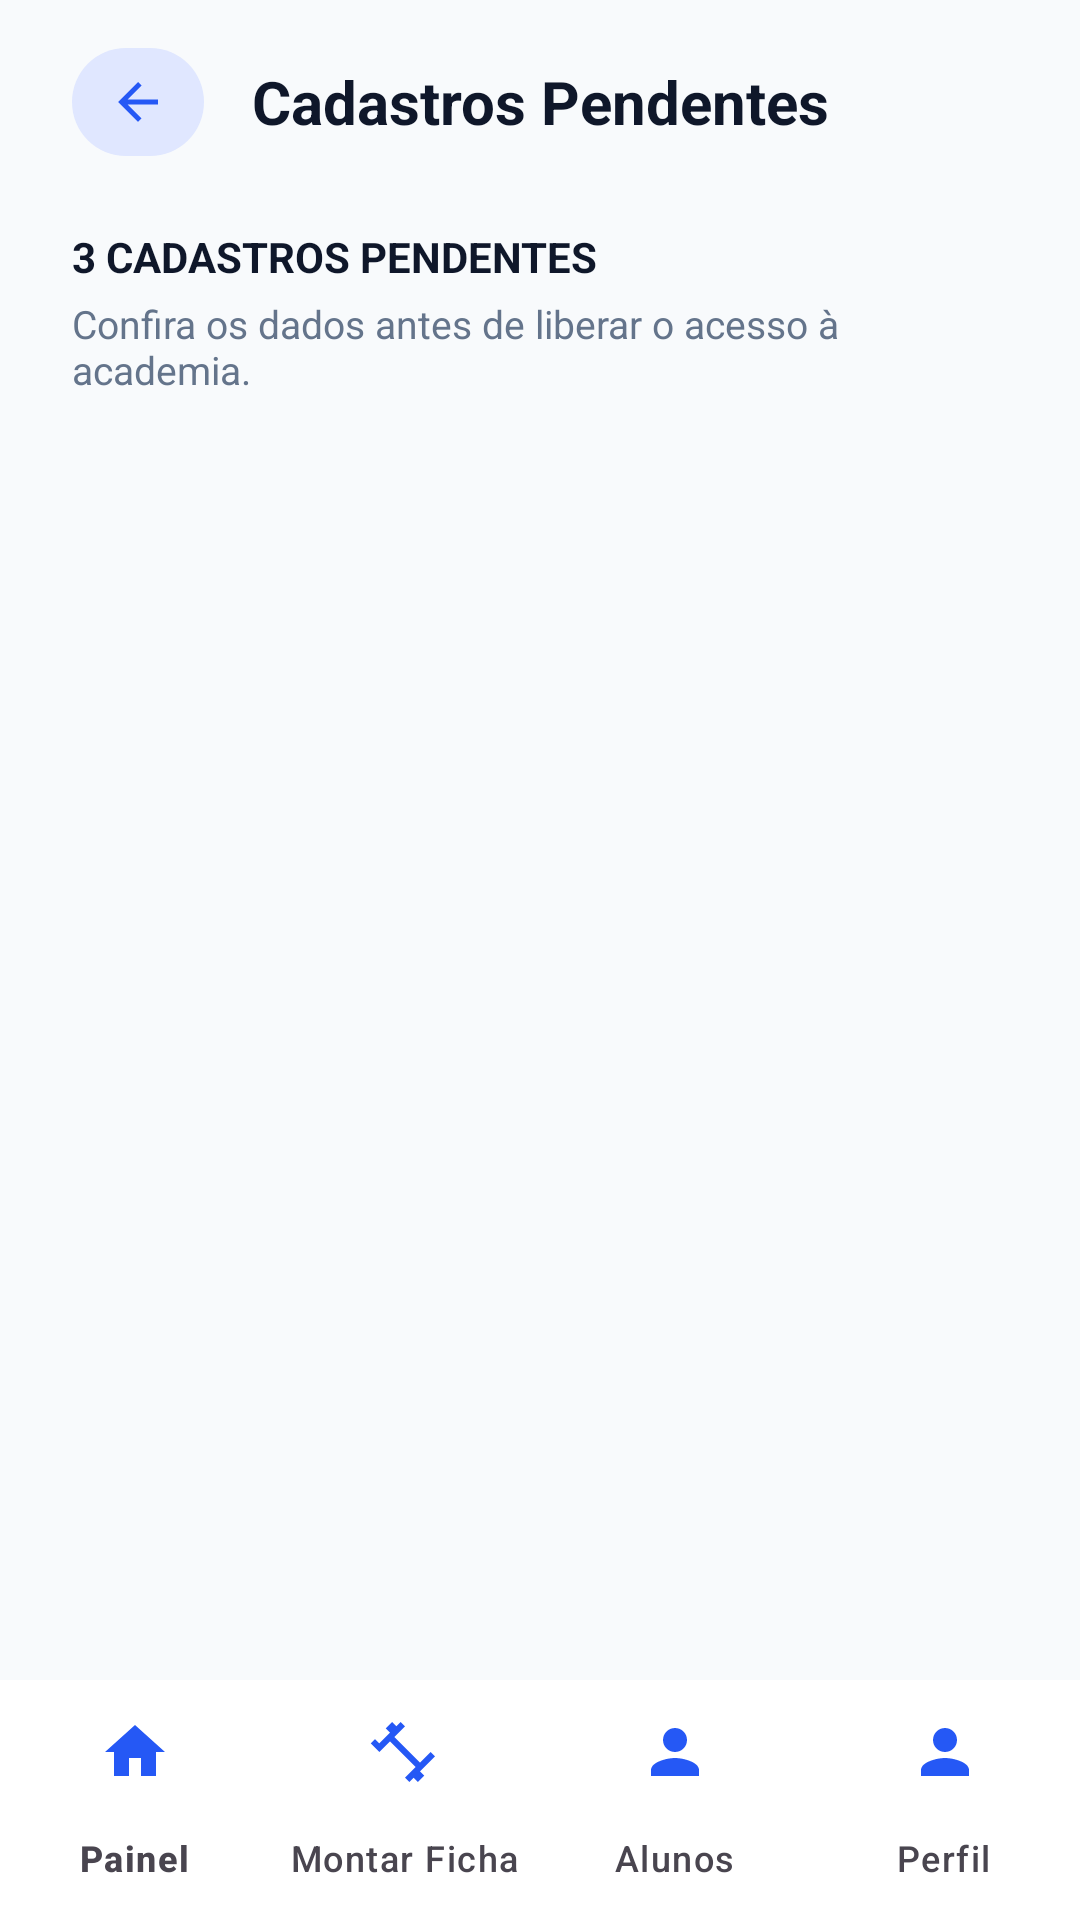

Here is an Android app screen rendered from its layout file. Give the layout XML and the strings, colors and styles it references.
<!-- AndroidManifest.xml: application theme Theme.AcademiaUniforTelas1 -->
<!-- res/layout/activity_cadastros_pendentes.xml -->
<?xml version="1.0" encoding="utf-8"?>
<androidx.constraintlayout.widget.ConstraintLayout xmlns:android="http://schemas.android.com/apk/res/android"
    xmlns:app="http://schemas.android.com/apk/res-auto"
    xmlns:tools="http://schemas.android.com/tools"
    android:layout_width="match_parent"
    android:layout_height="match_parent"
    android:fitsSystemWindows="true"
    android:background="@color/background_white">

    <LinearLayout
        android:id="@+id/llHeader"
        android:layout_width="match_parent"
        android:layout_height="wrap_content"
        android:gravity="center_vertical"
        android:orientation="horizontal"
        android:paddingHorizontal="24dp"
        android:paddingVertical="16dp"
        app:layout_constraintTop_toTopOf="parent">

        <LinearLayout
            android:id="@+id/btnVoltar"
            android:layout_width="wrap_content"
            android:layout_height="wrap_content"
            android:background="@drawable/bg_top_bar_back"
            android:clickable="true"
            android:focusable="true"
            android:gravity="center"
            android:paddingHorizontal="12dp"
            android:paddingVertical="8dp">

            <ImageView
                android:layout_width="20dp"
                android:layout_height="20dp"
                android:contentDescription="Voltar"
                android:src="@drawable/ic_arrow_back" />
        </LinearLayout>

        <TextView
            android:layout_width="wrap_content"
            android:layout_height="wrap_content"
            android:layout_marginStart="16dp"
            android:text="Cadastros Pendentes"
            android:textColor="#0F172A"
            android:textSize="20sp"
            android:textStyle="bold" />
    </LinearLayout>

    <ScrollView
        android:layout_width="match_parent"
        android:layout_height="0dp"
        android:fillViewport="true"
        app:layout_constraintBottom_toTopOf="@id/bottomNavInstrutor"
        app:layout_constraintTop_toBottomOf="@id/llHeader">

        <LinearLayout
            android:layout_width="match_parent"
            android:layout_height="wrap_content"
            android:orientation="vertical"
            android:paddingHorizontal="24dp"
            android:paddingVertical="8dp">

            
            <TextView
                android:id="@+id/tvTotalPendentes"
                android:layout_width="wrap_content"
                android:layout_height="wrap_content"
                android:text="3 CADASTROS PENDENTES"
                android:textColor="#0F172A"
                android:textSize="14sp"
                android:textStyle="bold" />

            <TextView
                android:layout_width="wrap_content"
                android:layout_height="wrap_content"
                android:layout_marginTop="4dp"
                android:text="Confira os dados antes de liberar o acesso à academia."
                android:textColor="#64748B"
                android:textSize="13sp" />

            
            <LinearLayout
                android:id="@+id/llContainerPendentes"
                android:layout_width="match_parent"
                android:layout_height="wrap_content"
                android:layout_marginTop="16dp"
                android:orientation="vertical">

                

            </LinearLayout>

            <Space
                android:layout_width="match_parent"
                android:layout_height="24dp" />
        </LinearLayout>
    </ScrollView>

    <com.google.android.material.bottomnavigation.BottomNavigationView
        android:id="@+id/bottomNavInstrutor"
        android:layout_width="match_parent"
        android:layout_height="wrap_content"
        android:background="#FFFFFF"
        app:elevation="12dp"
        app:itemIconTint="@color/nav_item_colors"
        app:itemTextColor="@color/nav_item_colors"
        app:labelVisibilityMode="labeled"
        app:layout_constraintBottom_toBottomOf="parent"
        app:menu="@menu/menu_bottom_nav_instrutor" />

</androidx.constraintlayout.widget.ConstraintLayout>
<!-- resources referenced by this layout -->
<resources>
  <color name="background_white">#F8FAFC</color>
  <!-- drawable bg_top_bar_back (drawable) -->
  <?xml version="1.0" encoding="utf-8"?>
  <shape xmlns:android="http://schemas.android.com/apk/res/android">
      <solid android:color="#E0E7FF" />
      <corners android:radius="28dp" />
  </shape>
  <!-- drawable ic_arrow_back (drawable) -->
  <vector xmlns:android="http://schemas.android.com/apk/res/android"
      android:width="24dp"
      android:height="24dp"
      android:viewportWidth="24"
      android:viewportHeight="24">
      <path
          android:fillColor="#2558F5"
          android:pathData="M20,11H7.83l5.59,-5.59L12,4l-8,8l8,8l1.41,-1.41L7.83,13H20v-2z" />
  </vector>
  <style name="Theme.AcademiaUniforTelas1" parent="Base.Theme.AcademiaUniforTelas1" />
  <style name="Base.Theme.AcademiaUniforTelas1" parent="Theme.Material3.DayNight.NoActionBar">
          <item name="colorPrimary">@color/primary_blue</item>
          <item name="colorAccent">@color/primary_blue</item>
          <item name="materialButtonStyle">@style/Widget.Material3.Button</item>
      </style>
  <color name="primary_blue">#1D49EE</color>
</resources>
